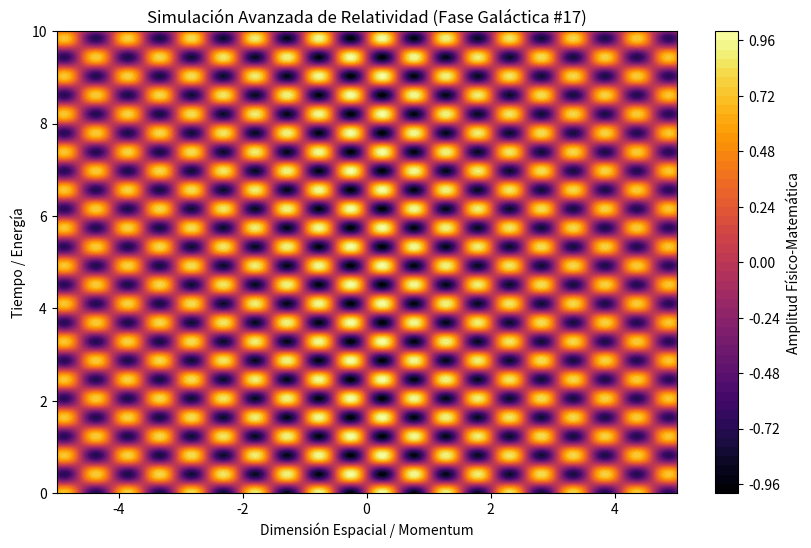

Recreate this plot in Python.
%matplotlib inline
# Simulación Galáctica: Relatividad - Variante 17
import numpy as np
import matplotlib.pyplot as plt

# Parámetros Físicos Aleatorios
param_1 = 6.119
param_2 = 7.656
param_3 = 0.064

t = np.linspace(0, 10, 500)
x = np.linspace(-5, 5, 500)
X, T = np.meshgrid(x, t)

# Ecuación Base (Avanzada)
Z = np.sin(X * param_1) * np.cos(T * param_2) * np.exp(-np.abs(X) * param_3)

plt.figure(figsize=(10, 6))
plt.contourf(X, T, Z, 50, cmap='inferno')
plt.colorbar(label='Amplitud Físico-Matemática')
plt.title(r'Simulación Avanzada de Relatividad (Fase Galáctica #17)')
plt.xlabel('Dimensión Espacial / Momentum')
plt.ylabel('Tiempo / Energía')
plt.show()
